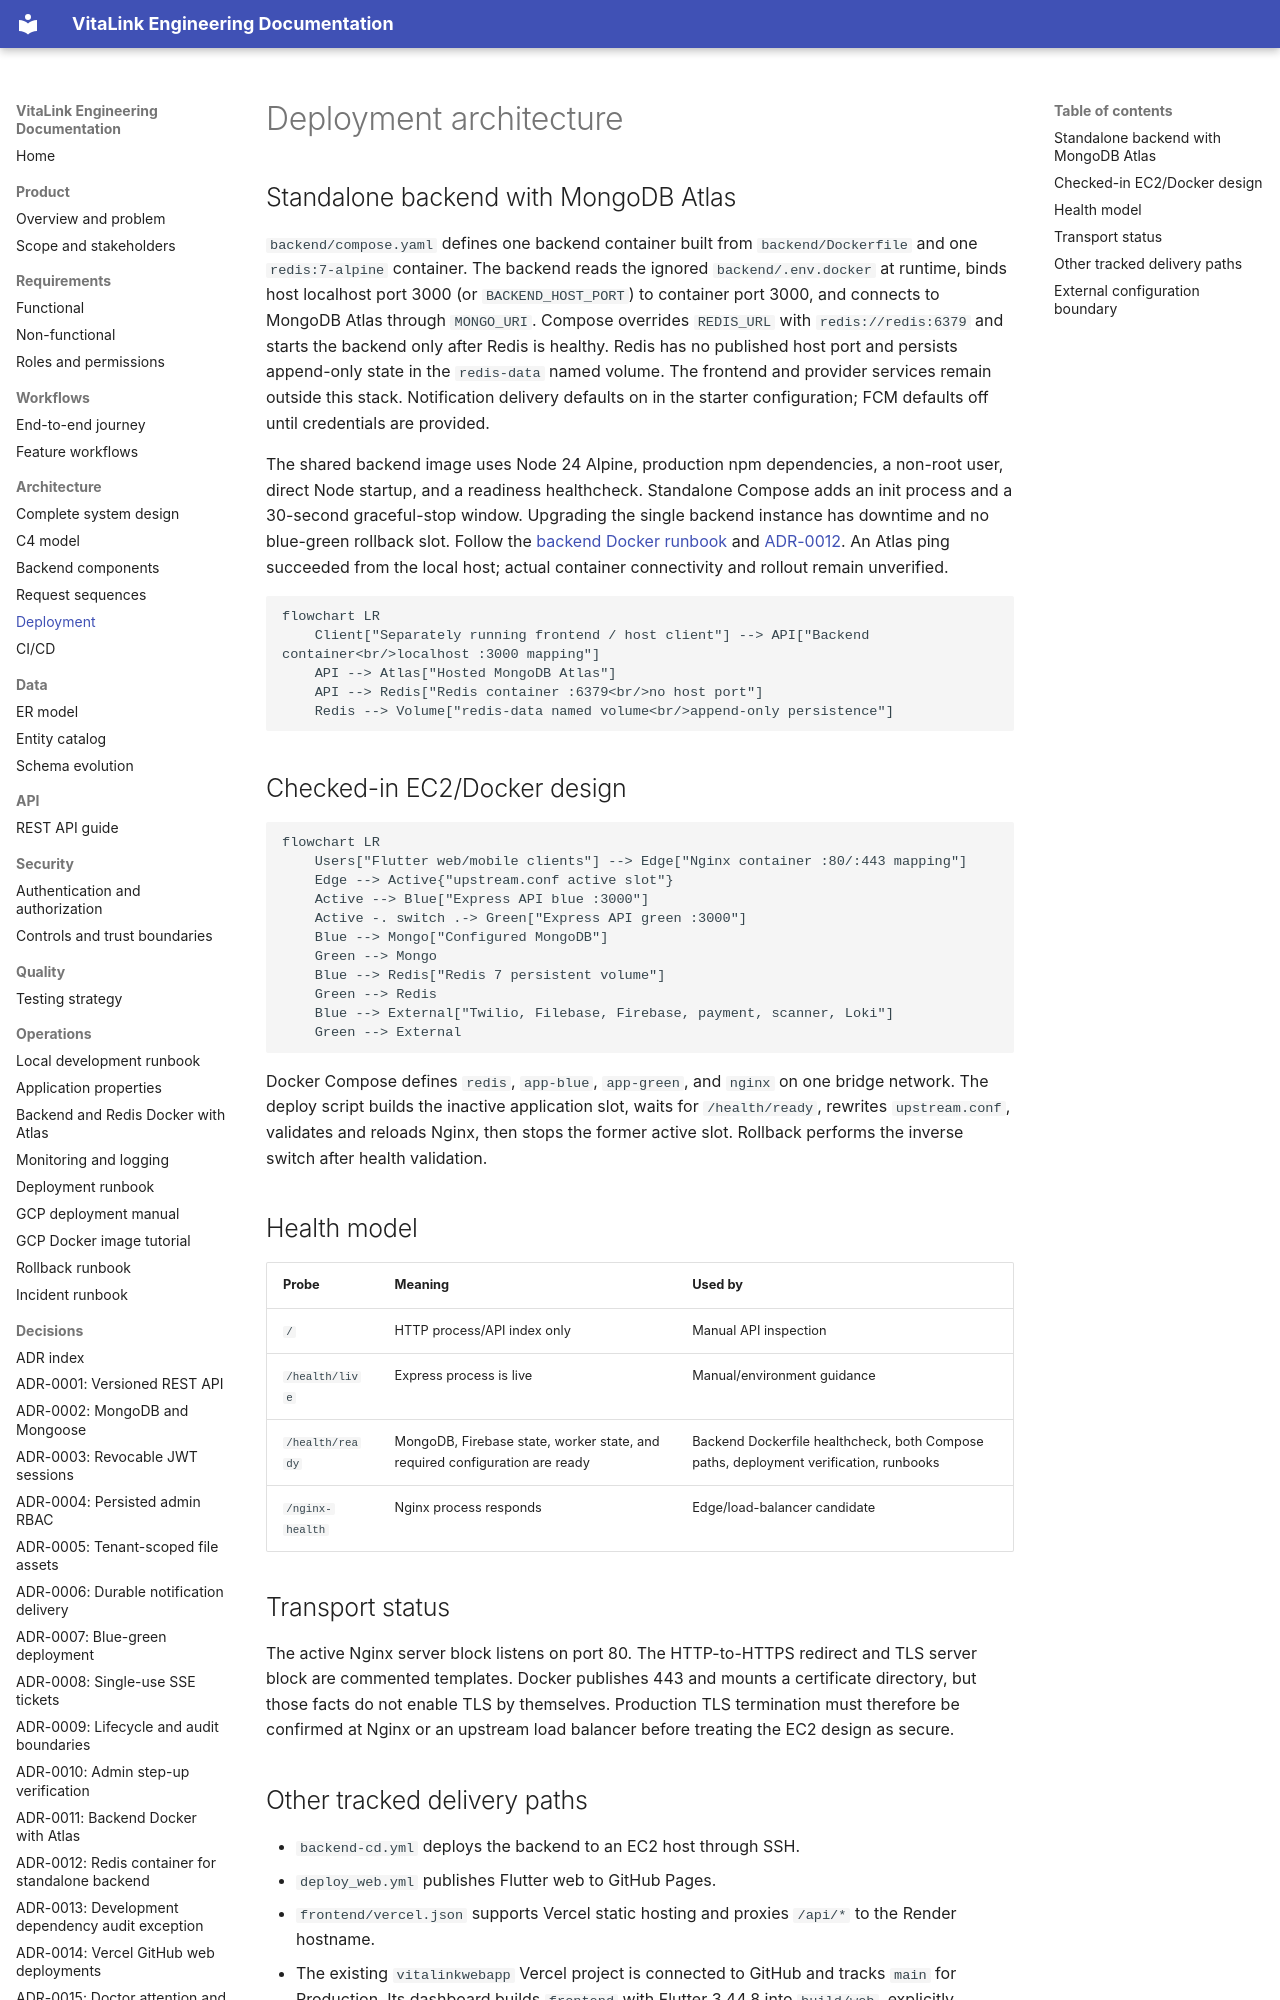

repository: SuryaNarayanaa/vitalink_ip_lab · page: architecture/deployment/index.html · generator: mkdocs

# Deployment architecture

## Standalone backend with MongoDB Atlas

`backend/compose.yaml` defines one backend container built from `backend/Dockerfile` and one `redis:7-alpine` container. The backend reads the ignored `backend/.env.docker` at runtime, binds host localhost port 3000 (or `BACKEND_HOST_PORT`) to container port 3000, and connects to MongoDB Atlas through `MONGO_URI`. Compose overrides `REDIS_URL` with `redis://redis:6379` and starts the backend only after Redis is healthy. Redis has no published host port and persists append-only state in the `redis-data` named volume. The frontend and provider services remain outside this stack. Notification delivery defaults on in the starter configuration; FCM defaults off until credentials are provided.

The shared backend image uses Node 24 Alpine, production npm dependencies, a non-root user, direct Node startup, and a readiness healthcheck. Standalone Compose adds an init process and a 30-second graceful-stop window. Upgrading the single backend instance has downtime and no blue-green rollback slot. Follow the [backend Docker runbook](../operations/backend-docker-runbook.md) and [ADR-0012](../decisions/0012-containerized-redis-for-standalone-backend.md). An Atlas ping succeeded from the local host; actual container connectivity and rollout remain unverified.

```mermaid
flowchart LR
    Client["Separately running frontend / host client"] --> API["Backend container<br/>localhost :3000 mapping"]
    API --> Atlas["Hosted MongoDB Atlas"]
    API --> Redis["Redis container :6379<br/>no host port"]
    Redis --> Volume["redis-data named volume<br/>append-only persistence"]
```

## Checked-in EC2/Docker design

```mermaid
flowchart LR
    Users["Flutter web/mobile clients"] --> Edge["Nginx container :80/:443 mapping"]
    Edge --> Active{"upstream.conf active slot"}
    Active --> Blue["Express API blue :3000"]
    Active -. switch .-> Green["Express API green :3000"]
    Blue --> Mongo["Configured MongoDB"]
    Green --> Mongo
    Blue --> Redis["Redis 7 persistent volume"]
    Green --> Redis
    Blue --> External["Twilio, Filebase, Firebase, payment, scanner, Loki"]
    Green --> External
```

Docker Compose defines `redis`, `app-blue`, `app-green`, and `nginx` on one bridge network. The deploy script builds the inactive application slot, waits for `/health/ready`, rewrites `upstream.conf`, validates and reloads Nginx, then stops the former active slot. Rollback performs the inverse switch after health validation.

## Health model

| Probe | Meaning | Used by |
| --- | --- | --- |
| `/` | HTTP process/API index only | Manual API inspection |
| `/health/live` | Express process is live | Manual/environment guidance |
| `/health/ready` | MongoDB, Firebase state, worker state, and required configuration are ready | Backend Dockerfile healthcheck, both Compose paths, deployment verification, runbooks |
| `/nginx-health` | Nginx process responds | Edge/load-balancer candidate |

## Transport status

The active Nginx server block listens on port 80. The HTTP-to-HTTPS redirect and TLS server block are commented templates. Docker publishes 443 and mounts a certificate directory, but those facts do not enable TLS by themselves. Production TLS termination must therefore be confirmed at Nginx or an upstream load balancer before treating the EC2 design as secure.
